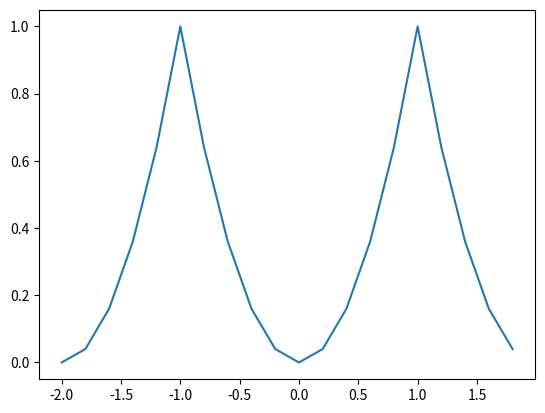
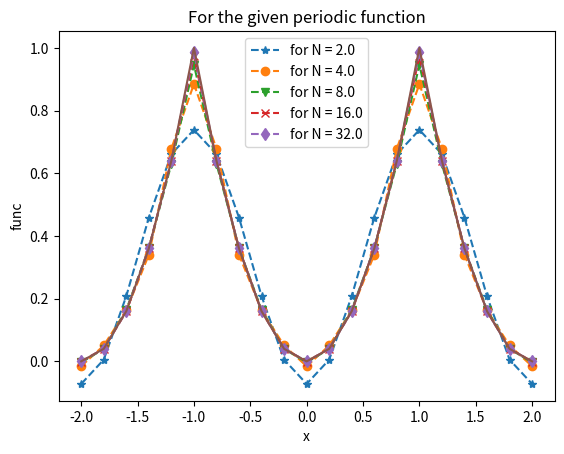

Python code for these plots, in order:
import numpy as np
import matplotlib.pyplot as plt
from scipy import integrate
import pandas as pd
                     
                          

def FourierCoeff(func,n,L,d=4):
    n_arr = np.arange(0,n)
    a_n=np.zeros(n)
    b_n=np.zeros(n)

    uppr_limit = 2*L
    coef_div = L

    calc_a_n = np.vectorize(lambda k: (1/coef_div)*integrate.quad(lambda x : np.cos(k*np.pi*x/L)*func(x),
    a=0,b=uppr_limit,epsrel=0.5*10**(-d))[0])
    calc_b_n = np.vectorize(lambda k: (1/coef_div)*integrate.quad(lambda x : np.sin(k*np.pi*x/L)*func(x),
    a=0,b=uppr_limit,epsrel=0.5*10**(-d))[0])
    
    
    a_n = calc_a_n(n_arr)
    b_n = calc_b_n(n_arr)

    a_n[0] /= 2
    return(a_n,b_n)

def Partials(func,n,L):
    cosnx = lambda x,i : np.cos(i*np.pi*x/L)
    sinnx = lambda x,i : np.sin(i*np.pi*x/L)

    a_i,b_i = FourierCoeff(func,n,L)
    
    na = np.arange(0,len(a_i))
    nb = np.arange(1,len(b_i))
    
    return (np.vectorize(lambda x :np.sum(cosnx(x,na)*(a_i))+np.sum(sinnx(x,nb)*(b_i[1:]))))


def Table(func,N,L):
    n_l = np.arange(1,N,1)
    a_an = np.zeros(N+1)
    a_cal,b_cal = FourierCoeff(func,N, L)
    a_an = [1/3]
    
    func = lambda n: (4*(-1)**n)/(10*n**2)
    for i in range(len(n_l)):
        a_an.append(func(n_l[i]))
        
    print([0]*N)
    print(b_cal)    
    
    data = {'an_analytical':a_an,'an_cal':a_cal,'bn_analytical':[0]*N,'bn_cal':b_cal}
    df = pd.DataFrame(data)
    df.to_csv(f'table_{N}.csv',index = False)
    return df
    
def func(x):
    
    if -1 <= x and x <= 1:
       return x**2
    elif x > 1 :
        return func(x-2)
    elif x < -1:
        return func(x+2)
     
func = np.vectorize(func)


x = np.arange(-2,2,0.2)

plt.plot(x,func(x))

def func_plot(x0,x1,step,N_f,Func_an):
    m = np.floor(np.log2(N_f))
    N = np.logspace(1,m,base = 2,num = int(m))
    
    x = np.arange(x0,x1+step,step)
    ls = ['*','o','v','x','d','1','2','o','v','x','*']
    sol = []
    for n in N:
        sol.append(Partials(Func_an,int(n),L=1)(x))
        
    fig,ax = plt.subplots()
    for i in range(len(N)):
        ax.plot(x,sol[i],f'--{ls[i]}',label = f'for N = {N[i]}')
    ax.plot(x,Func_an(x)) 
    ax.legend()
    ax.set_title('For the given periodic function')
    ax.set_xlabel('x')
    ax.set_ylabel('func')
    plt.savefig('plot.png')
    plt.show()
        
func_plot(-2,2,0.2,32,func)    
    
print(Table(func,5, 1))       
    
print(Table(func,10, 1))

T = Partials(func,32, 1)([0.5,1])
y = func(0.5)

data = {'x':[0.5,1],'Y analytical':[y,'Nan'],'Y calc':T}
df = pd.DataFrame(data)
print(df)
df.to_csv('table2.csv')


    

    

